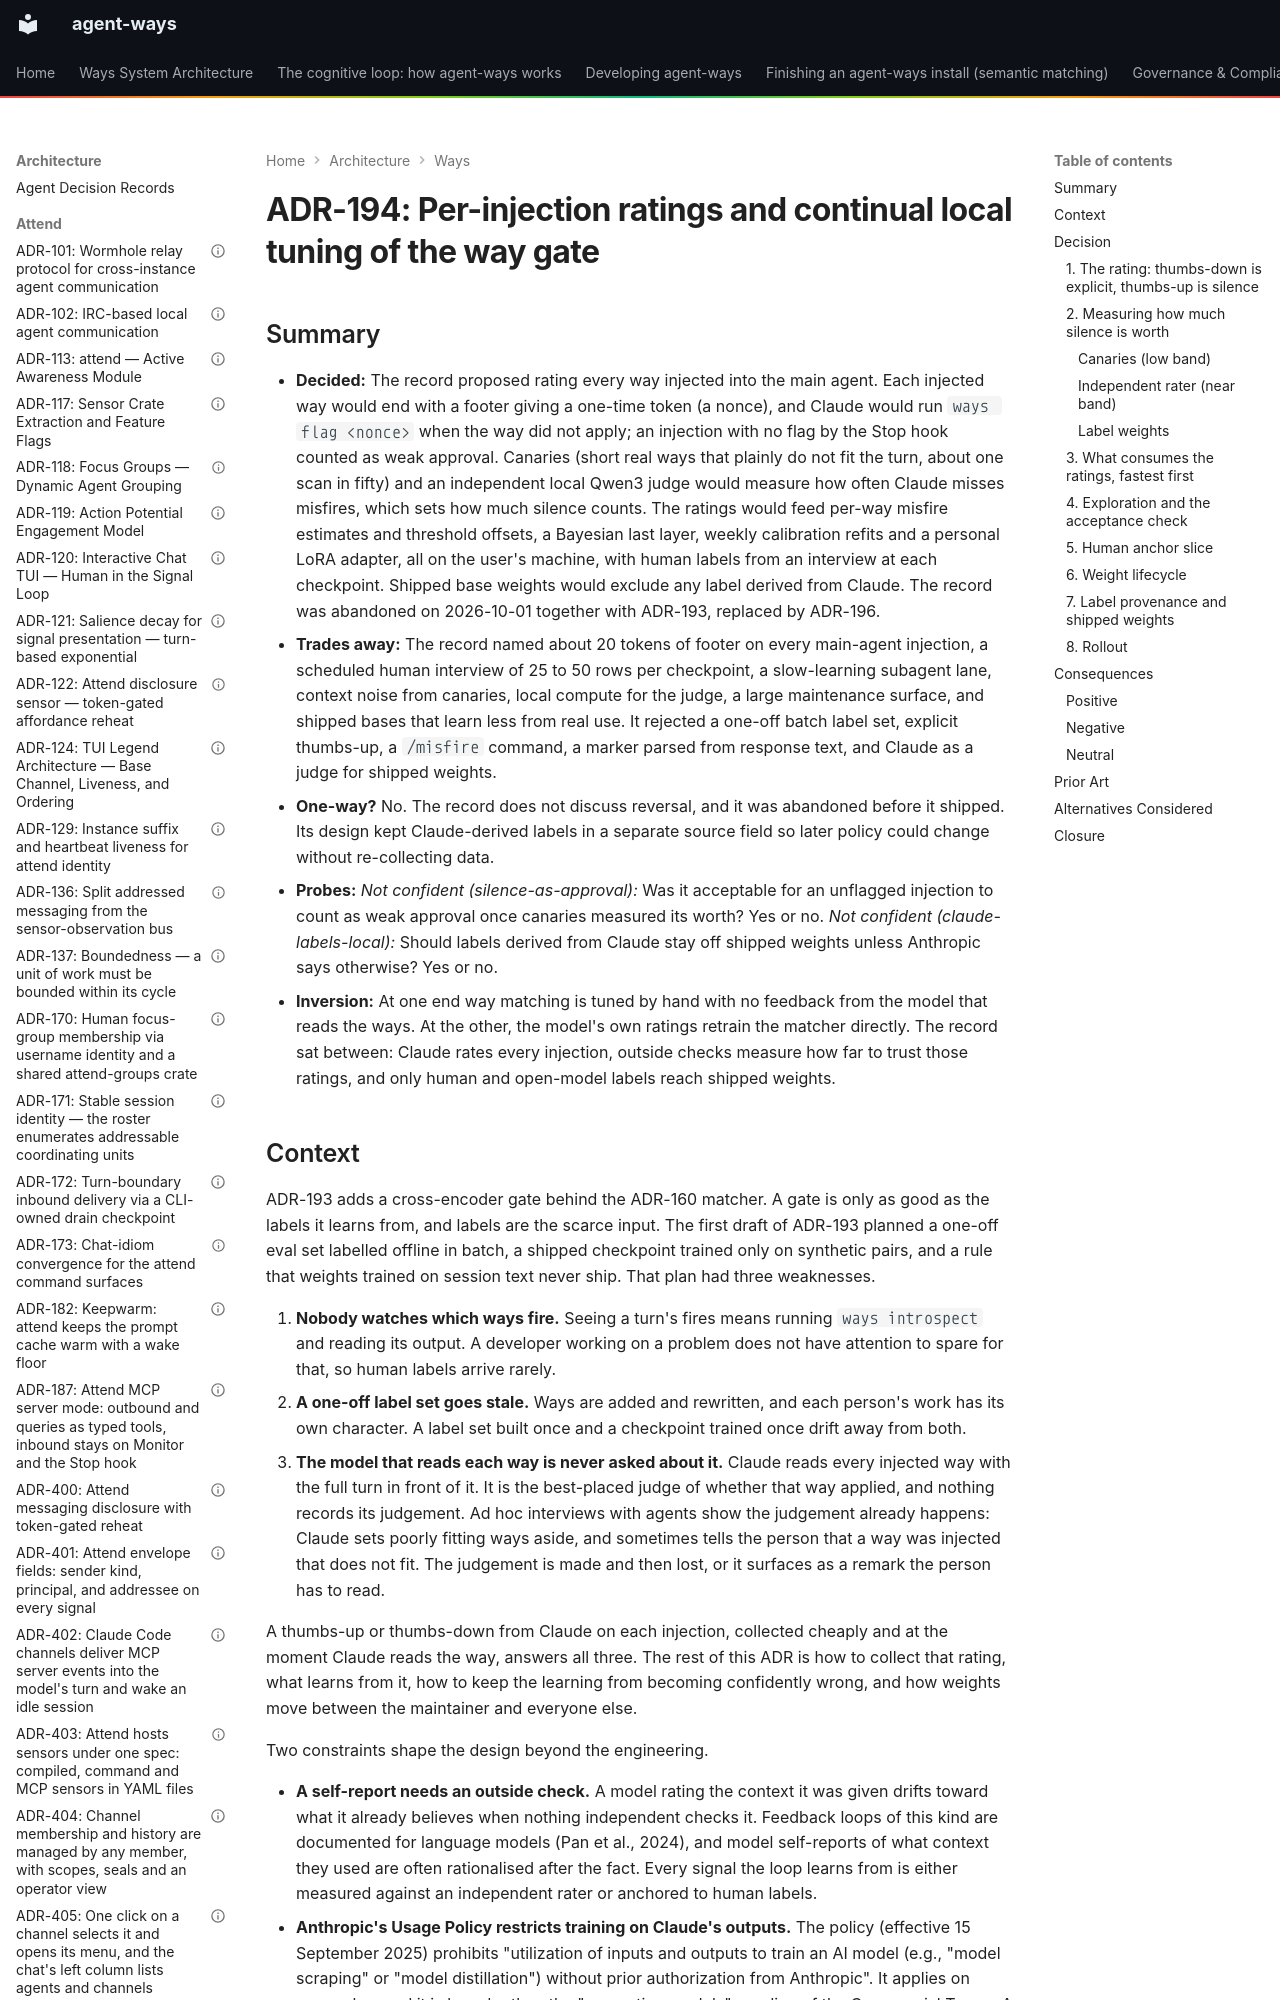

repository: aaronsb/agent-ways · page: architecture/ways/ADR-194-per-injection-ratings-and-continual-local-tuning-of-the-way-gate/index.html · generator: mkdocs

---
contract: adr/v1
kind: decision
verb: add
capability: matching
basis:
  - precedent: ADR-193
  - precedent: ADR-160
agent:
  name: claude
  model: unrecorded
status: abandoned
date: 2026-09-25
deciders:
  - aaronsb
  - claude
related:
  - ADR-134
  - ADR-156
  - ADR-158
  - ADR-160
  - ADR-184
  - ADR-187
  - ADR-501
  - ADR-193
imported:
  from: docs/architecture/ways/ADR-194-per-injection-ratings-and-continual-local-tuning-of-the-way-gate.md
  format: v0
  status: Proposed
---

# ADR-194: Per-injection ratings and continual local tuning of the way gate

## Summary

- **Decided:** The record proposed rating every way injected into the main agent. Each injected way would end with a footer giving a one-time token (a nonce), and Claude would run `ways flag <nonce>` when the way did not apply; an injection with no flag by the Stop hook counted as weak approval. Canaries (short real ways that plainly do not fit the turn, about one scan in fifty) and an independent local Qwen3 judge would measure how often Claude misses misfires, which sets how much silence counts. The ratings would feed per-way misfire estimates and threshold offsets, a Bayesian last layer, weekly calibration refits and a personal LoRA adapter, all on the user's machine, with human labels from an interview at each checkpoint. Shipped base weights would exclude any label derived from Claude. The record was abandoned on 2026-10-01 together with ADR-193, replaced by ADR-196.
- **Trades away:** The record named about 20 tokens of footer on every main-agent injection, a scheduled human interview of 25 to 50 rows per checkpoint, a slow-learning subagent lane, context noise from canaries, local compute for the judge, a large maintenance surface, and shipped bases that learn less from real use. It rejected a one-off batch label set, explicit thumbs-up, a `/misfire` command, a marker parsed from response text, and Claude as a judge for shipped weights.
- **One-way?** No. The record does not discuss reversal, and it was abandoned before it shipped. Its design kept Claude-derived labels in a separate source field so later policy could change without re-collecting data.
- **Probes:** *Not confident (silence-as-approval):* Was it acceptable for an unflagged injection to count as weak approval once canaries measured its worth? Yes or no. *Not confident (claude-labels-local):* Should labels derived from Claude stay off shipped weights unless Anthropic says otherwise? Yes or no.
- **Inversion:** At one end way matching is tuned by hand with no feedback from the model that reads the ways. At the other, the model's own ratings retrain the matcher directly. The record sat between: Claude rates every injection, outside checks measure how far to trust those ratings, and only human and open-model labels reach shipped weights.
